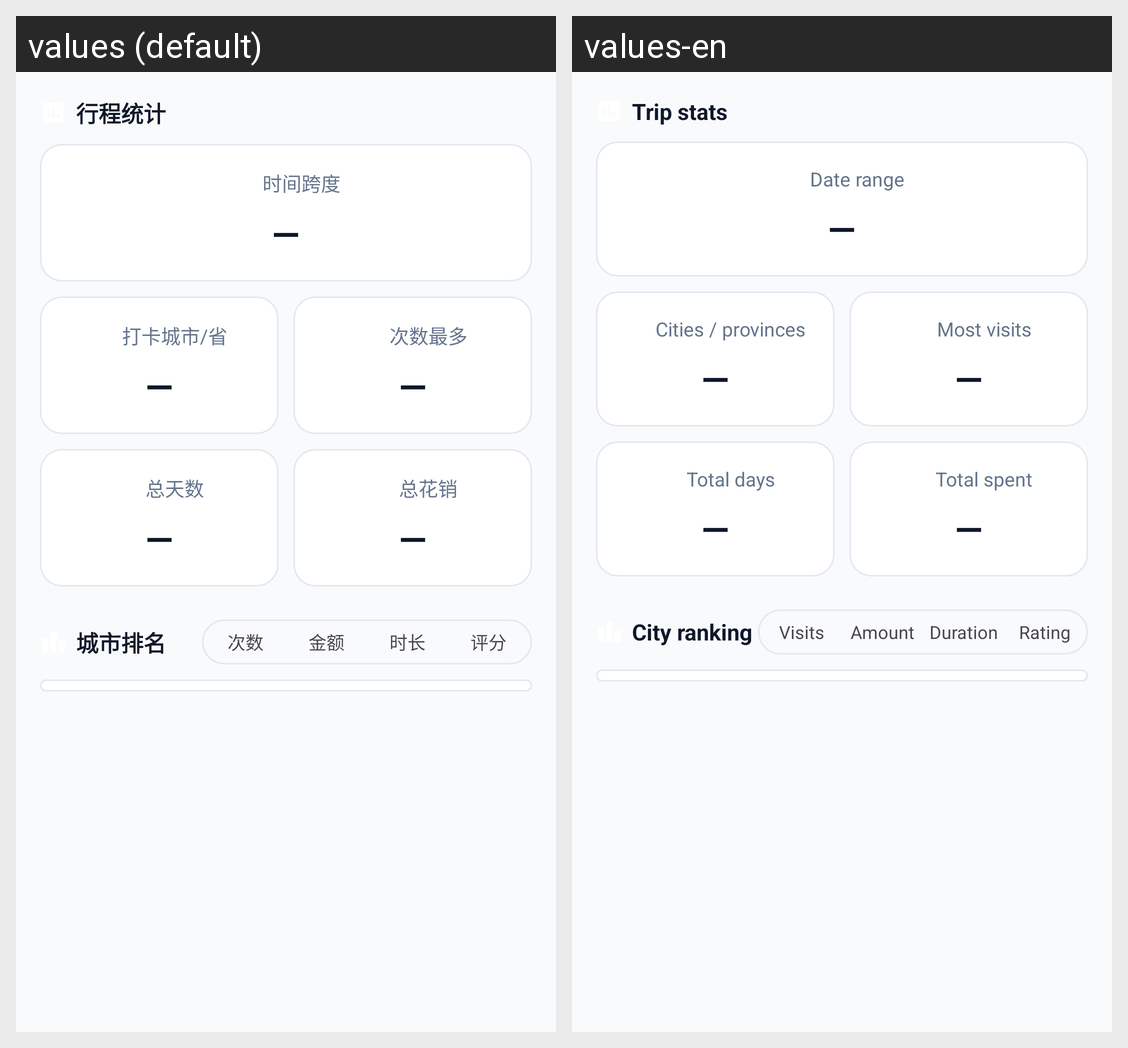

The same Android screen rendered under two of its app's locales, left to right. List the strings drawn on it with the default value and each locale's translation.
Android screen res/layout/fragment_home.xml rendered under 2 locales, left to right: values (default), values-en. Device: Nexus 5 (rendered at 1080×1920; each locale shown at half size, 540×960, under a caption strip naming it); theme Theme.CityFootprint.
Strings drawn on this screen, with the default value and each locale's value (text and hints the layout hard-codes, and strings that could not be matched under every locale, appear in the picture but are not listed):

home_stats_title
  values: 行程统计
  values-en: Trip stats

home_range
  values: 时间跨度
  values-en: Date range

home_dash
  values: —
  values-en: —

home_cities_provinces_label
  values: 打卡城市/省
  values-en: Cities / provinces

home_most
  values: 次数最多
  values-en: Most visits

home_days
  values: 总天数
  values-en: Total days

home_cost
  values: 总花销
  values-en: Total spent

home_rank
  values: 城市排名
  values-en: City ranking

home_rank_count
  values: 次数
  values-en: Visits

home_rank_amount
  values: 金额
  values-en: Amount

home_rank_rating
  values: 评分
  values-en: Rating
